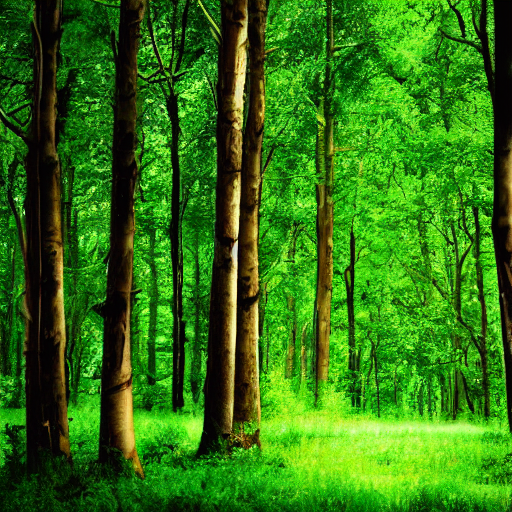
Generation parameters embedded in this image by AUTOMATIC1111 Stable Diffusion web UI or a fork of it (Forge, ...) (PNG 'parameters' text chunk):
green forest
Steps: 20, Sampler: DPM++ 2M Karras, CFG scale: 7, Seed: 753084371, Size: 512x512, Model hash: 6ce0161689, Model: v1-5-pruned-emaonly, Version: 1.6.0